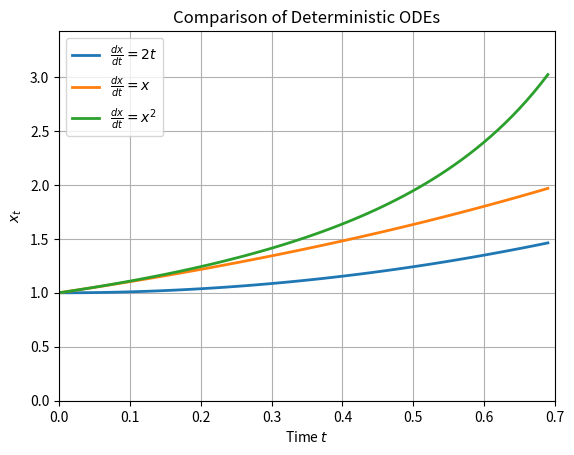

Reproduce this figure in Python.
import numpy as np
import matplotlib.pyplot as plt
import matplotlib.animation as animation

# Define three different deterministic functions
def f_time_only(t):      # dx/dt = 2t
    return 2 * t

def f_exp_growth(x):     # dx/dt = x
    return x

def f_quadratic(x):      # dx/dt = x^2
    return x ** 2

# Adjusted parameters to prevent blow-up for dx/dt = x^2
T = 0.7                  # Reduced total time
dt = 0.01                # Smaller time step
N = int(T / dt)          # Number of steps
t = np.linspace(0, T, N) # Time array
x0 = 1.0                 # Initial value

# Reinitialize trajectories
x_time = np.zeros(N)
x_exp = np.zeros(N)
x_quad = np.zeros(N)

x_time[0] = x0
x_exp[0] = x0
x_quad[0] = x0

# Compute trajectories with safe bounds
for i in range(1, N):
    x_time[i] = x_time[i - 1] + f_time_only(t[i - 1]) * dt
    x_exp[i] = x_exp[i - 1] + f_exp_growth(x_exp[i - 1]) * dt
    x_quad[i] = x_quad[i - 1] + f_quadratic(x_quad[i - 1]) * dt
    if not np.isfinite(x_quad[i]):  # stop if x^2 explodes
        x_quad[i:] = np.nan
        break

# ---------- Create Animation ----------
fig, ax = plt.subplots()
line1, = ax.plot([], [], lw=2, label=r"$\frac{dx}{dt} = 2t$")
line2, = ax.plot([], [], lw=2, label=r"$\frac{dx}{dt} = x$")
line3, = ax.plot([], [], lw=2, label=r"$\frac{dx}{dt} = x^2$")
ax.set_xlim(0, T)
ax.set_ylim(0, np.nanmax([x_time[-1], x_exp[-1], x_quad[np.isfinite(x_quad)].max()]) * 1.1)
ax.set_title("Comparison of Deterministic ODEs")
ax.set_xlabel("Time $t$")
ax.set_ylabel("$x_t$")
ax.grid(True)
ax.legend()

def update(frame):
    line1.set_data(t[:frame], x_time[:frame])
    line2.set_data(t[:frame], x_exp[:frame])
    line3.set_data(t[:frame], x_quad[:frame])
    return line1, line2, line3

ani = animation.FuncAnimation(fig, update, frames=N, interval=350, blit=True)

# Save as gif
gif_path = "./deterministic_comparison.gif"
ani.save(gif_path, writer="pillow")
gif_path
